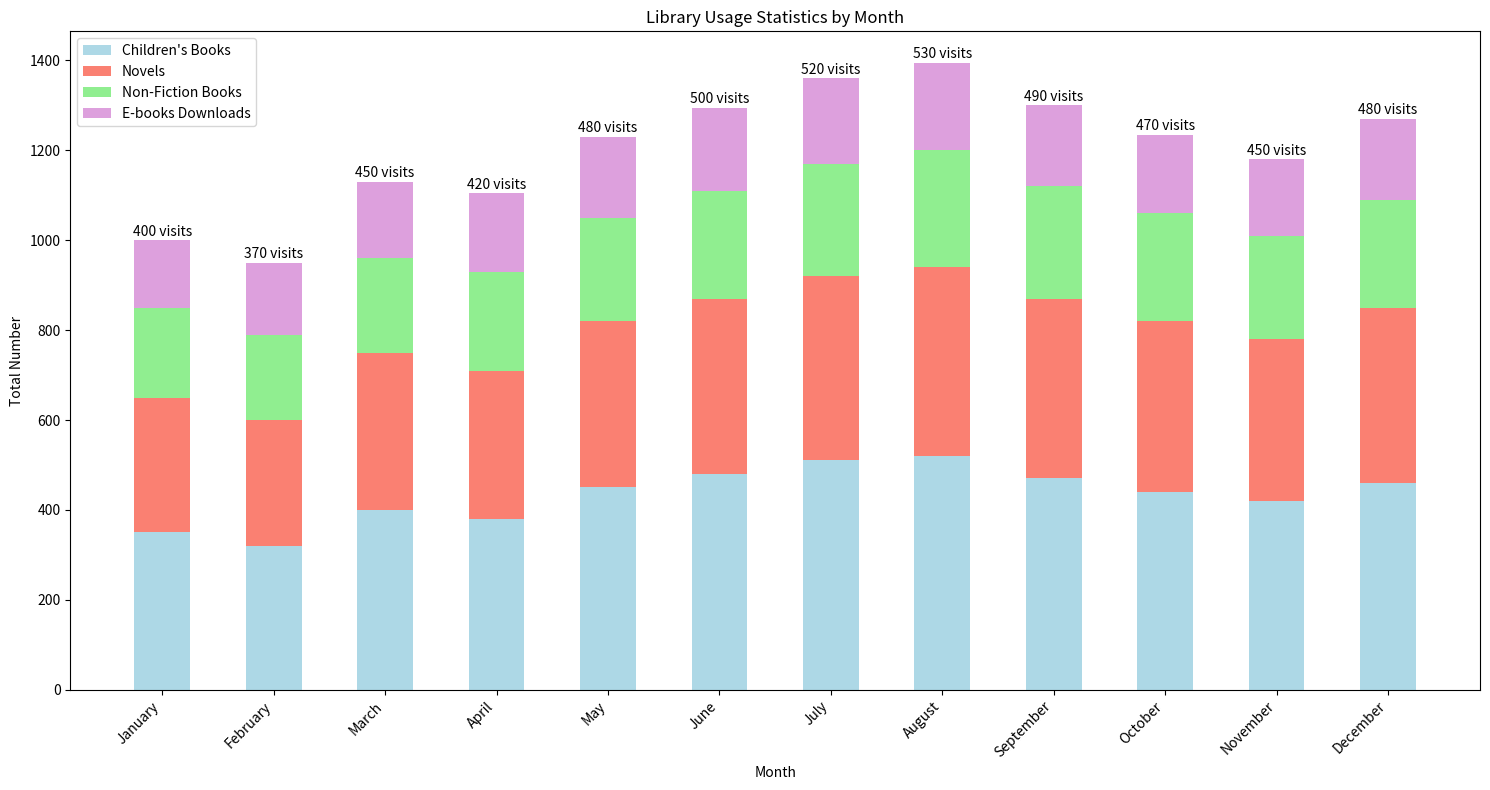

This figure's Python source:

import matplotlib.pyplot as plt
import numpy as np

# Data from the provided table
data = [
    {'Month': 'January', 'Visits': 400, "Children's Books Loans": 350, 'Novels Loans': 300, 'Non-Fiction Books Loans': 200, 'E-books Downloads': 150},
    {'Month': 'February', 'Visits': 370, "Children's Books Loans": 320, 'Novels Loans': 280, 'Non-Fiction Books Loans': 190, 'E-books Downloads': 160},
    {'Month': 'March', 'Visits': 450, "Children's Books Loans": 400, 'Novels Loans': 350, 'Non-Fiction Books Loans': 210, 'E-books Downloads': 170},
    {'Month': 'April', 'Visits': 420, "Children's Books Loans": 380, 'Novels Loans': 330, 'Non-Fiction Books Loans': 220, 'E-books Downloads': 175},
    {'Month': 'May', 'Visits': 480, "Children's Books Loans": 450, 'Novels Loans': 370, 'Non-Fiction Books Loans': 230, 'E-books Downloads': 180},
    {'Month': 'June', 'Visits': 500, "Children's Books Loans": 480, 'Novels Loans': 390, 'Non-Fiction Books Loans': 240, 'E-books Downloads': 185},
    {'Month': 'July', 'Visits': 520, "Children's Books Loans": 510, 'Novels Loans': 410, 'Non-Fiction Books Loans': 250, 'E-books Downloads': 190},
    {'Month': 'August', 'Visits': 530, "Children's Books Loans": 520, 'Novels Loans': 420, 'Non-Fiction Books Loans': 260, 'E-books Downloads': 195},
    {'Month': 'September', 'Visits': 490, "Children's Books Loans": 470, 'Novels Loans': 400, 'Non-Fiction Books Loans': 250, 'E-books Downloads': 180},
    {'Month': 'October', 'Visits': 470, "Children's Books Loans": 440, 'Novels Loans': 380, 'Non-Fiction Books Loans': 240, 'E-books Downloads': 175},
    {'Month': 'November', 'Visits': 450, "Children's Books Loans": 420, 'Novels Loans': 360, 'Non-Fiction Books Loans': 230, 'E-books Downloads': 170},
    {'Month': 'December', 'Visits': 480, "Children's Books Loans": 460, 'Novels Loans': 390, 'Non-Fiction Books Loans': 240, 'E-books Downloads': 180}
]

# Extract month names for the x-axis
months = [entry['Month'] for entry in data]

# Stacking data
childrens_books_loans = np.array([entry["Children's Books Loans"] for entry in data])
novels_loans = np.array([entry['Novels Loans'] for entry in data])
non_fiction_books_loans = np.array([entry['Non-Fiction Books Loans'] for entry in data])
e_books_downloads = np.array([entry['E-books Downloads'] for entry in data])

# Define the bar width
bar_width = 0.5

# Setting index for each month
index = np.arange(len(months))

# Plotting data
plt.figure(figsize=(15, 8))

plt.bar(index, childrens_books_loans, bar_width, label="Children's Books", color='lightblue')
plt.bar(index, novels_loans, bar_width, bottom=childrens_books_loans, label='Novels', color='salmon')
plt.bar(index, non_fiction_books_loans, bar_width, bottom=childrens_books_loans + novels_loans, label='Non-Fiction Books', color='lightgreen')
plt.bar(index, e_books_downloads, bar_width, bottom=childrens_books_loans + novels_loans + non_fiction_books_loans, label='E-books Downloads', color='plum')

# Adding the xticks, title, legend and labels
plt.xticks(index, months, rotation=45, ha="right")
plt.xlabel('Month')
plt.ylabel('Total Number')
plt.title('Library Usage Statistics by Month')
plt.legend()

# Display numbers on the bars
for i in range(len(index)):
    plt.text(i, childrens_books_loans[i] + novels_loans[i] + non_fiction_books_loans[i] + e_books_downloads[i] + 10, f"{data[i]['Visits']} visits", ha='center', color='black')

# Display the plot
plt.tight_layout()
plt.show()
